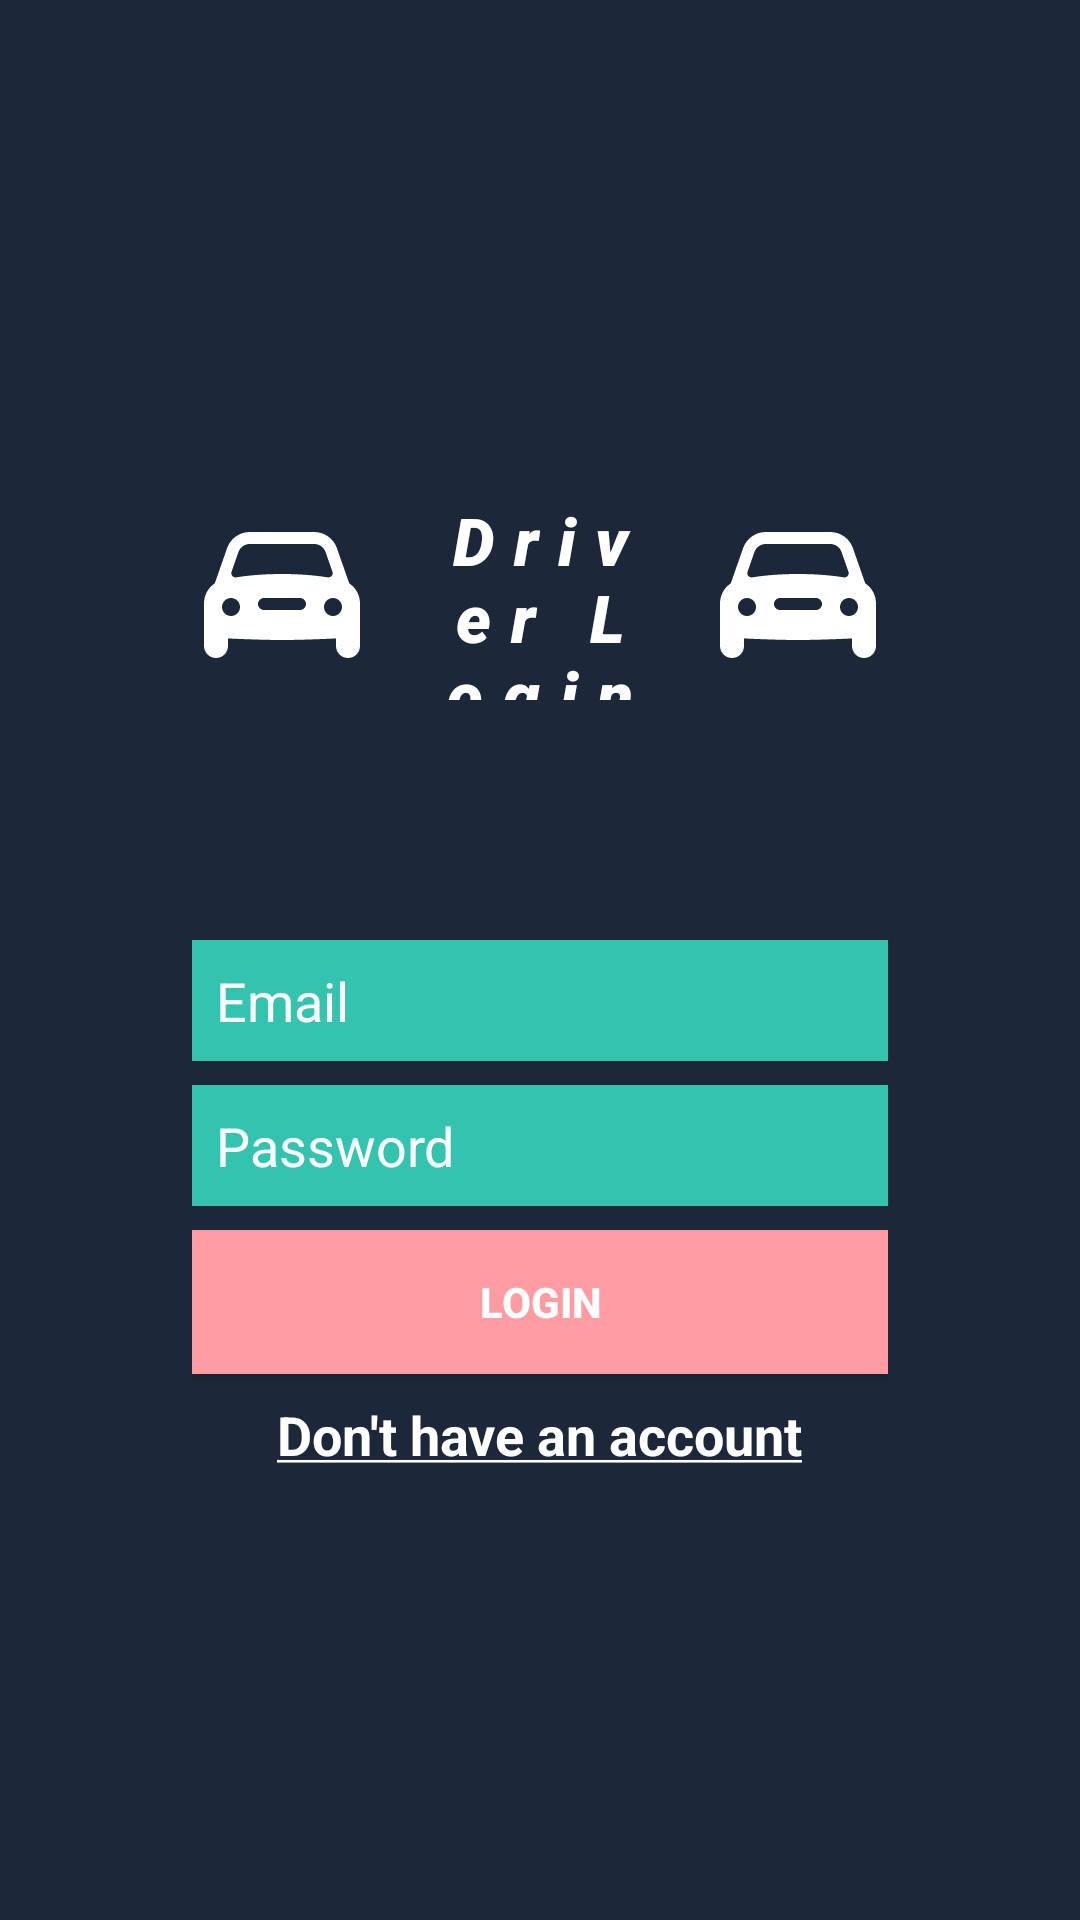

Layout XML and referenced resources for this Android screen:
<!-- AndroidManifest.xml: application theme NoActionBarTheme -->
<!-- res/layout/activity_driver.xml -->
<?xml version="1.0" encoding="utf-8"?>
<layout xmlns:android="http://schemas.android.com/apk/res/android"
    xmlns:tools="http://schemas.android.com/tools">

    <RelativeLayout
        android:layout_width="match_parent"
        android:layout_height="match_parent"
        android:background="@color/colorPrimaryDark"
        tools:context=".DriverActivity">

        <LinearLayout
            android:layout_width="match_parent"
            android:layout_height="wrap_content"
            android:layout_centerInParent="true"
            android:layout_gravity="center"
            android:layout_margin="64dp"
            android:gravity="center"
            android:orientation="vertical">

            <LinearLayout
                android:layout_width="match_parent"
                android:layout_height="match_parent"
                android:layout_gravity="center"
                android:gravity="center"
                android:orientation="horizontal">

                <ImageView
                    android:id="@+id/first_car"
                    android:layout_width="60dp"
                    android:layout_height="100dp"
                    android:contentDescription="@null"
                    android:src="@drawable/ic_car"
                    android:tint="@android:color/white" />


                <TextView
                    android:id="@+id/driver_title"
                    android:layout_width="0dp"
                    android:layout_height="match_parent"
                    android:layout_gravity="center"
                    android:layout_margin="16dp"
                    android:layout_weight="1"
                    android:fontFamily="sans-serif-black"
                    android:gravity="center"
                    android:letterSpacing="0.3"
                    android:text="@string/driver_login"
                    android:textAppearance="?android:textAppearanceLarge"
                    android:textColor="@android:color/white"
                    android:textStyle="bold|italic" />

                <ImageView
                    android:id="@+id/second_car"
                    android:layout_width="60dp"
                    android:layout_height="100dp"
                    android:contentDescription="@null"
                    android:src="@drawable/ic_car"
                    android:tint="@android:color/white" />
            </LinearLayout>

            <EditText
                android:id="@+id/driver_email"
                android:layout_width="match_parent"
                android:layout_height="wrap_content"
                android:layout_marginTop="64dp"
                android:layout_marginBottom="8dp"
                android:background="@color/colorAccent"
                android:hint="@string/email"
                android:inputType="textEmailAddress"
                android:padding="8dp"
                android:textColor="@android:color/white"
                android:textColorHint="@android:color/white" />

            <EditText
                android:id="@+id/driver_password"
                android:layout_width="match_parent"
                android:layout_height="wrap_content"
                android:background="@color/colorAccent"
                android:hint="@string/password"
                android:inputType="textPassword"
                android:padding="8dp"
                android:textColor="@android:color/white"
                android:textColorHint="@android:color/white" />

            <Button
                android:id="@+id/driver_login"
                android:layout_width="match_parent"
                android:layout_height="wrap_content"
                android:layout_marginTop="8dp"
                android:background="@color/colorPink"
                android:text="@string/login"
                android:textColor="@android:color/white"
                android:textStyle="bold" />

            <TextView
                android:id="@+id/driver_do_not_have_account"
                android:layout_width="wrap_content"
                android:layout_height="wrap_content"
                android:layout_gravity="center"
                android:layout_marginTop="8dp"
                android:gravity="center"
                android:text="@string/do_not_have_account"
                android:textAppearance="?android:textAppearanceMedium"
                android:textColor="@android:color/white"
                android:textStyle="bold" />

        </LinearLayout>

        <ProgressBar
            android:id="@+id/progress"
            android:layout_width="wrap_content"
            android:layout_height="match_parent"
            android:layout_centerInParent="true"
            android:visibility="gone" />
    </RelativeLayout>
</layout>
<!-- resources referenced by this layout -->
<resources>
  <color name="colorAccent">#33C3AF</color>
  <color name="colorPink">#FF9CA1</color>
  <color name="colorPrimaryDark">#1C273A</color>
  <!-- drawable ic_car (drawable) -->
  <vector xmlns:android="http://schemas.android.com/apk/res/android"
      android:width="30dp"
      android:height="30dp"
      android:viewportWidth="30"
      android:viewportHeight="30">
    <path
        android:fillColor="#1C273A"
        android:pathData="M26.206,12.559l-2.058,-5.88C23.587,5.077 22.069,4 20.371,4H9.629C7.931,4 6.413,5.077 5.853,6.678l-2.058,5.88C2.696,13.281 2,14.53 2,15.904V23c0,1.105 0.895,2 2,2s2,-0.895 2,-2v-1.261c0,0 5.281,0.261 9,0.261s9,-0.261 9,-0.261V23c0,1.105 0.895,2 2,2s2,-0.895 2,-2v-7.096C28,14.53 27.303,13.281 26.206,12.559zM6.595,10.613l1.146,-3.274C8.022,6.537 8.779,6 9.629,6h10.742c0.85,0 1.607,0.537 1.888,1.339l1.146,3.274c0.18,0.515 -0.249,1.034 -0.788,0.947C20.656,11.243 18.135,11 15,11c-3.135,0 -5.656,0.243 -7.617,0.56C6.844,11.647 6.415,11.128 6.595,10.613zM6.5,18C5.672,18 5,17.328 5,16.5S5.672,15 6.5,15S8,15.672 8,16.5S7.328,18 6.5,18zM18,17h-6c-0.552,0 -1,-0.448 -1,-1c0,-0.552 0.448,-1 1,-1h6c0.552,0 1,0.448 1,1C19,16.552 18.552,17 18,17zM23.5,18c-0.828,0 -1.5,-0.672 -1.5,-1.5s0.672,-1.5 1.5,-1.5s1.5,0.672 1.5,1.5S24.328,18 23.5,18z"/>
  </vector>
  <string name="do_not_have_account"><u>Don\'t have an account</u></string>
  <string name="driver_login">Driver Login</string>
  <string name="email">Email</string>
  <string name="login">Login</string>
  <string name="password">Password</string>
  <style name="NoActionBarTheme" parent="Theme.AppCompat.Light.NoActionBar">
          
          <item name="colorPrimary">@color/colorPrimary</item>
          <item name="colorPrimaryDark">@color/colorPrimaryDark</item>
          <item name="colorAccent">@color/colorAccent</item>
      </style>
  <color name="colorPrimary">#33C3AF</color>
</resources>
